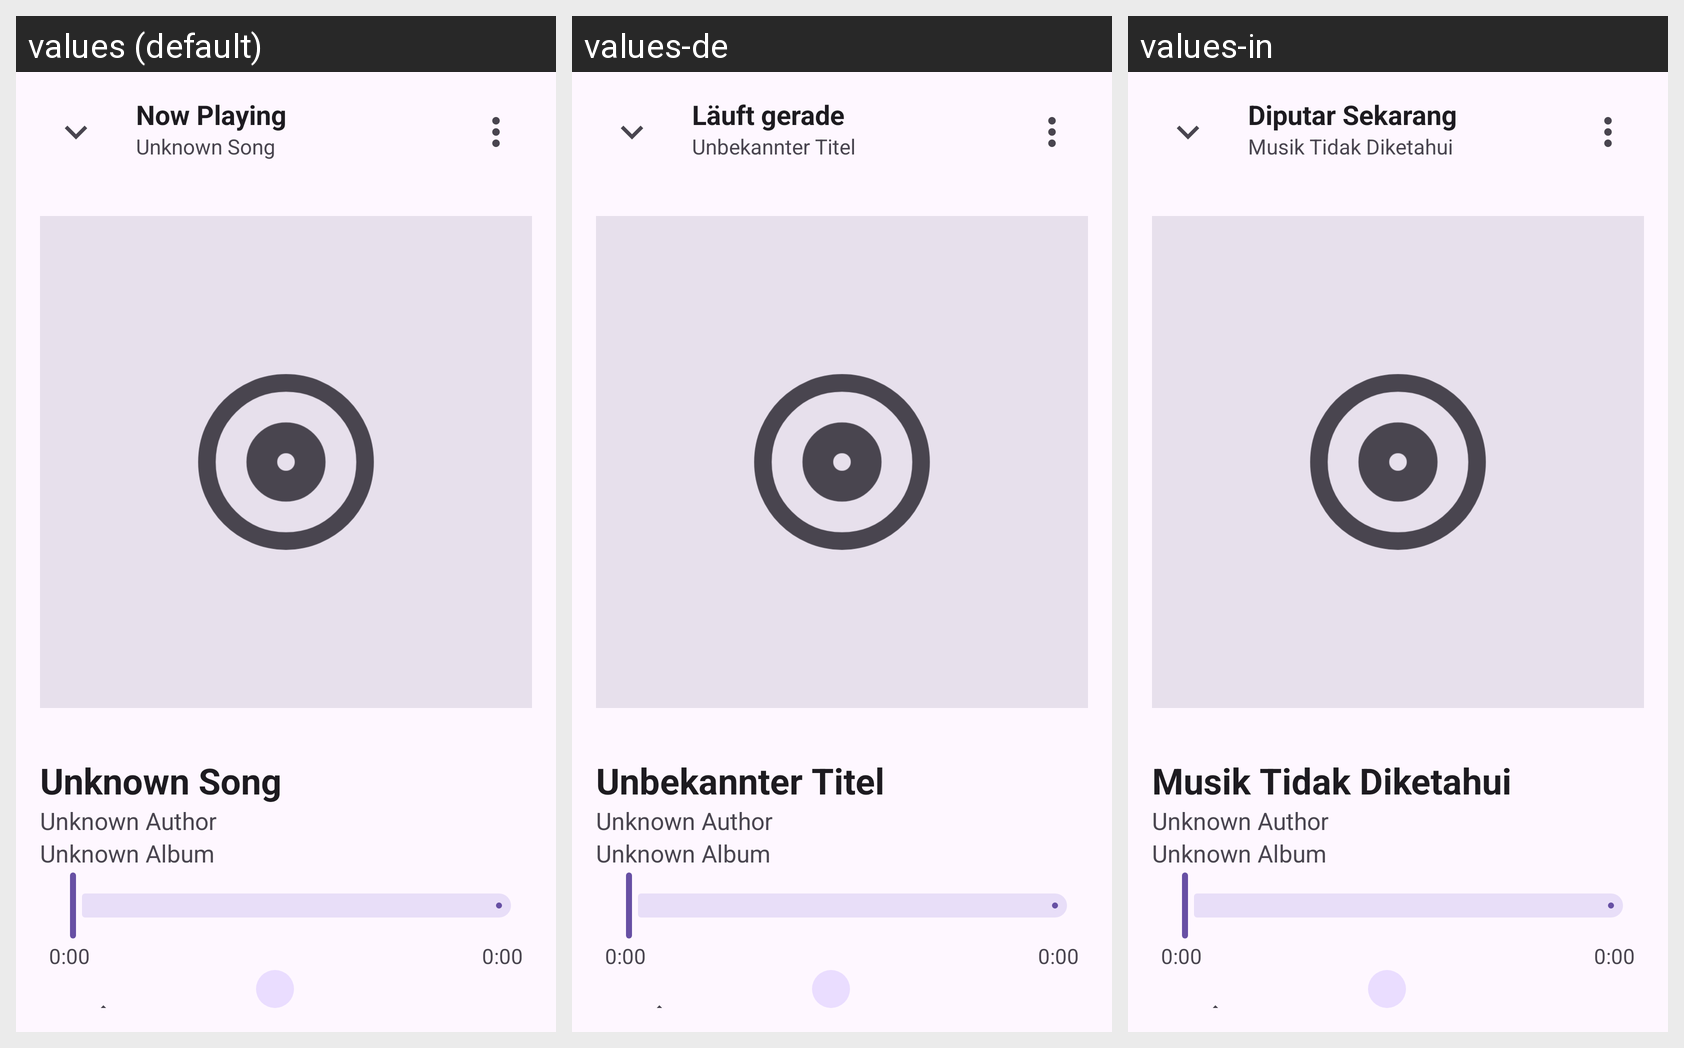

Strings drawn on this Android screen and how each of the app's shown locales translates them:
Android screen res/layout/now_playing.xml rendered under 3 locales, left to right: values (default), values-de, values-in. Device: Nexus 5 (rendered at 1080×1920; each locale shown at half size, 540×960, under a caption strip naming it); theme Theme.Symphonica.
Other locales in the repository, not shown: values-el, values-ja, values-zh-rCN.
Strings drawn on this screen, with the default value and each locale's value (text and hints the layout hard-codes, and strings that could not be matched under every locale, appear in the picture but are not listed):

sheet_now_playing
  values: Now Playing
  values-de: Läuft gerade
  values-in: Diputar Sekarang

unknown_song
  values: Unknown Song
  values-de: Unbekannter Titel
  values-in: Musik Tidak Diketahui

default_play_time
  values: 0:00
  values-de: 0:00  [not translated; the default value is used]
  values-in: 0:00  [not translated; the default value is used]
